Image classification data set "ProvaDV" (nigno17/Datasets on GitHub). Class labels (9): apple, banana, dice, flat screwdriver, hammer, lemon, orange, spatula, tennis ball.

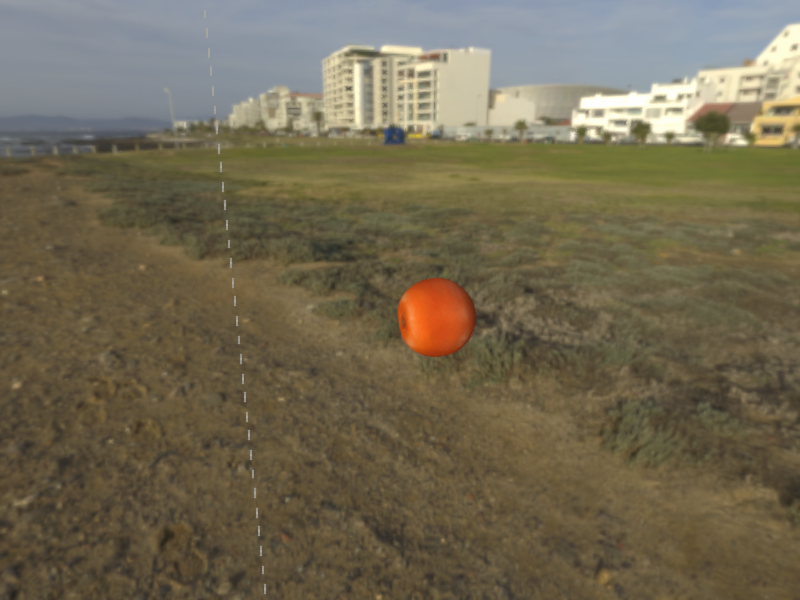
Label: orange

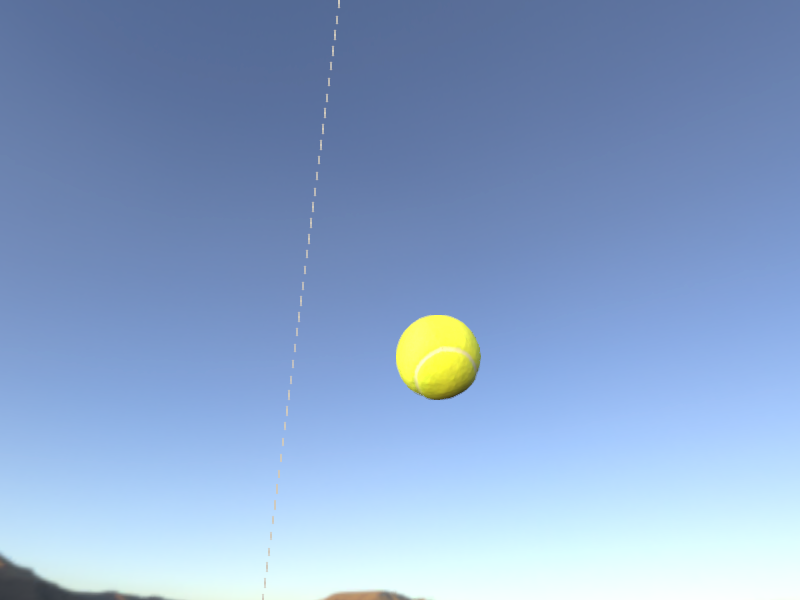
Label: tennis ball

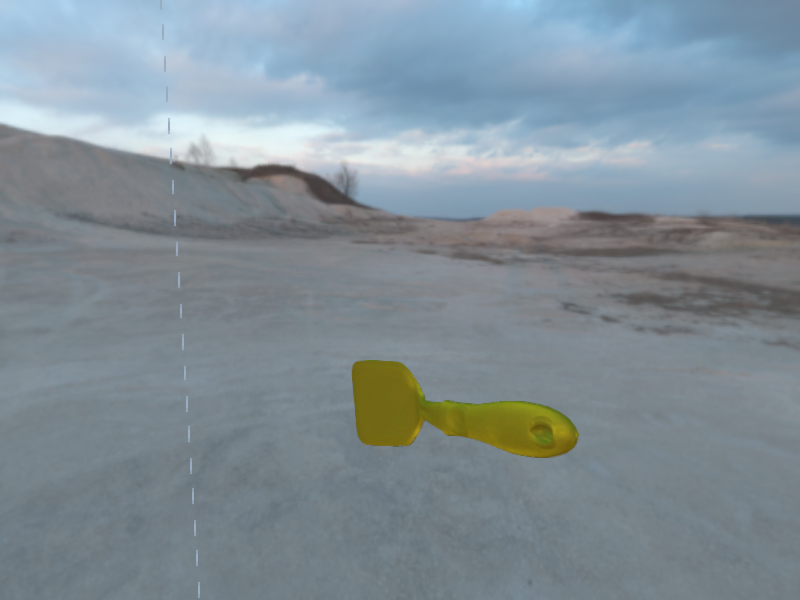
Label: spatula

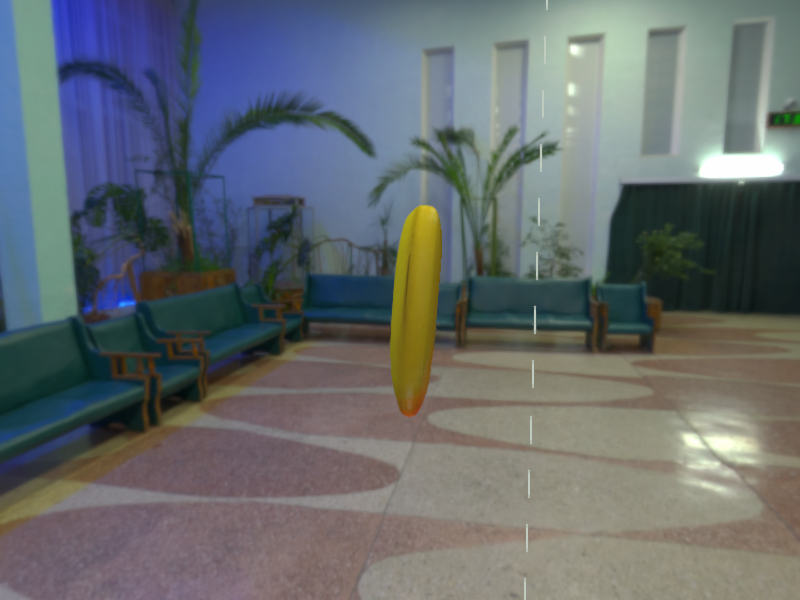
Label: banana

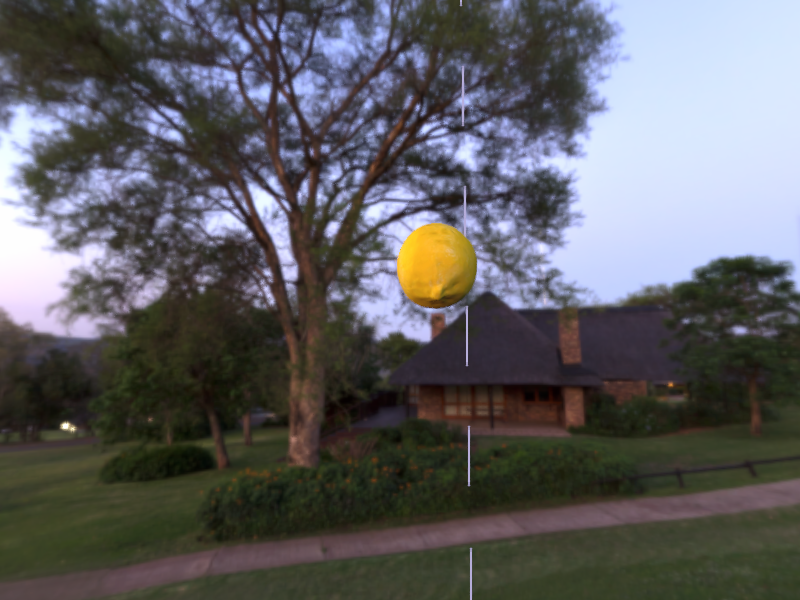
Label: lemon

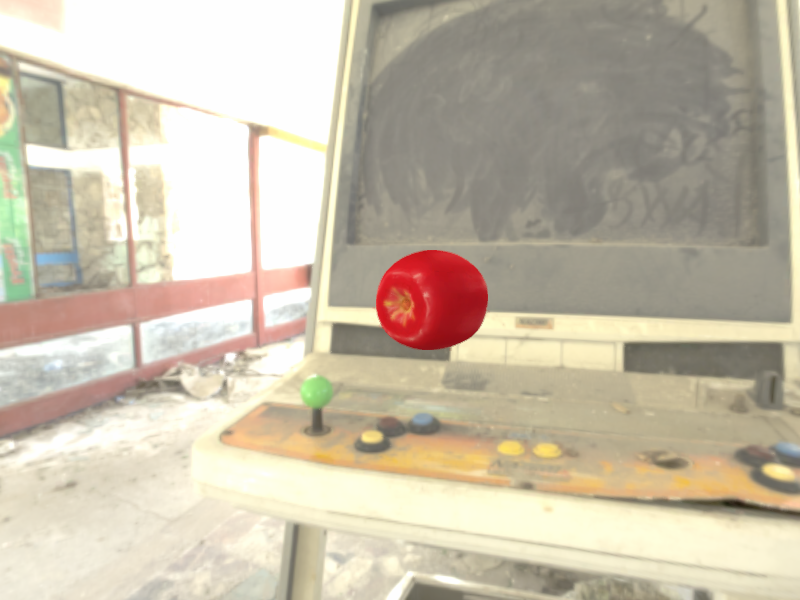
Label: apple
